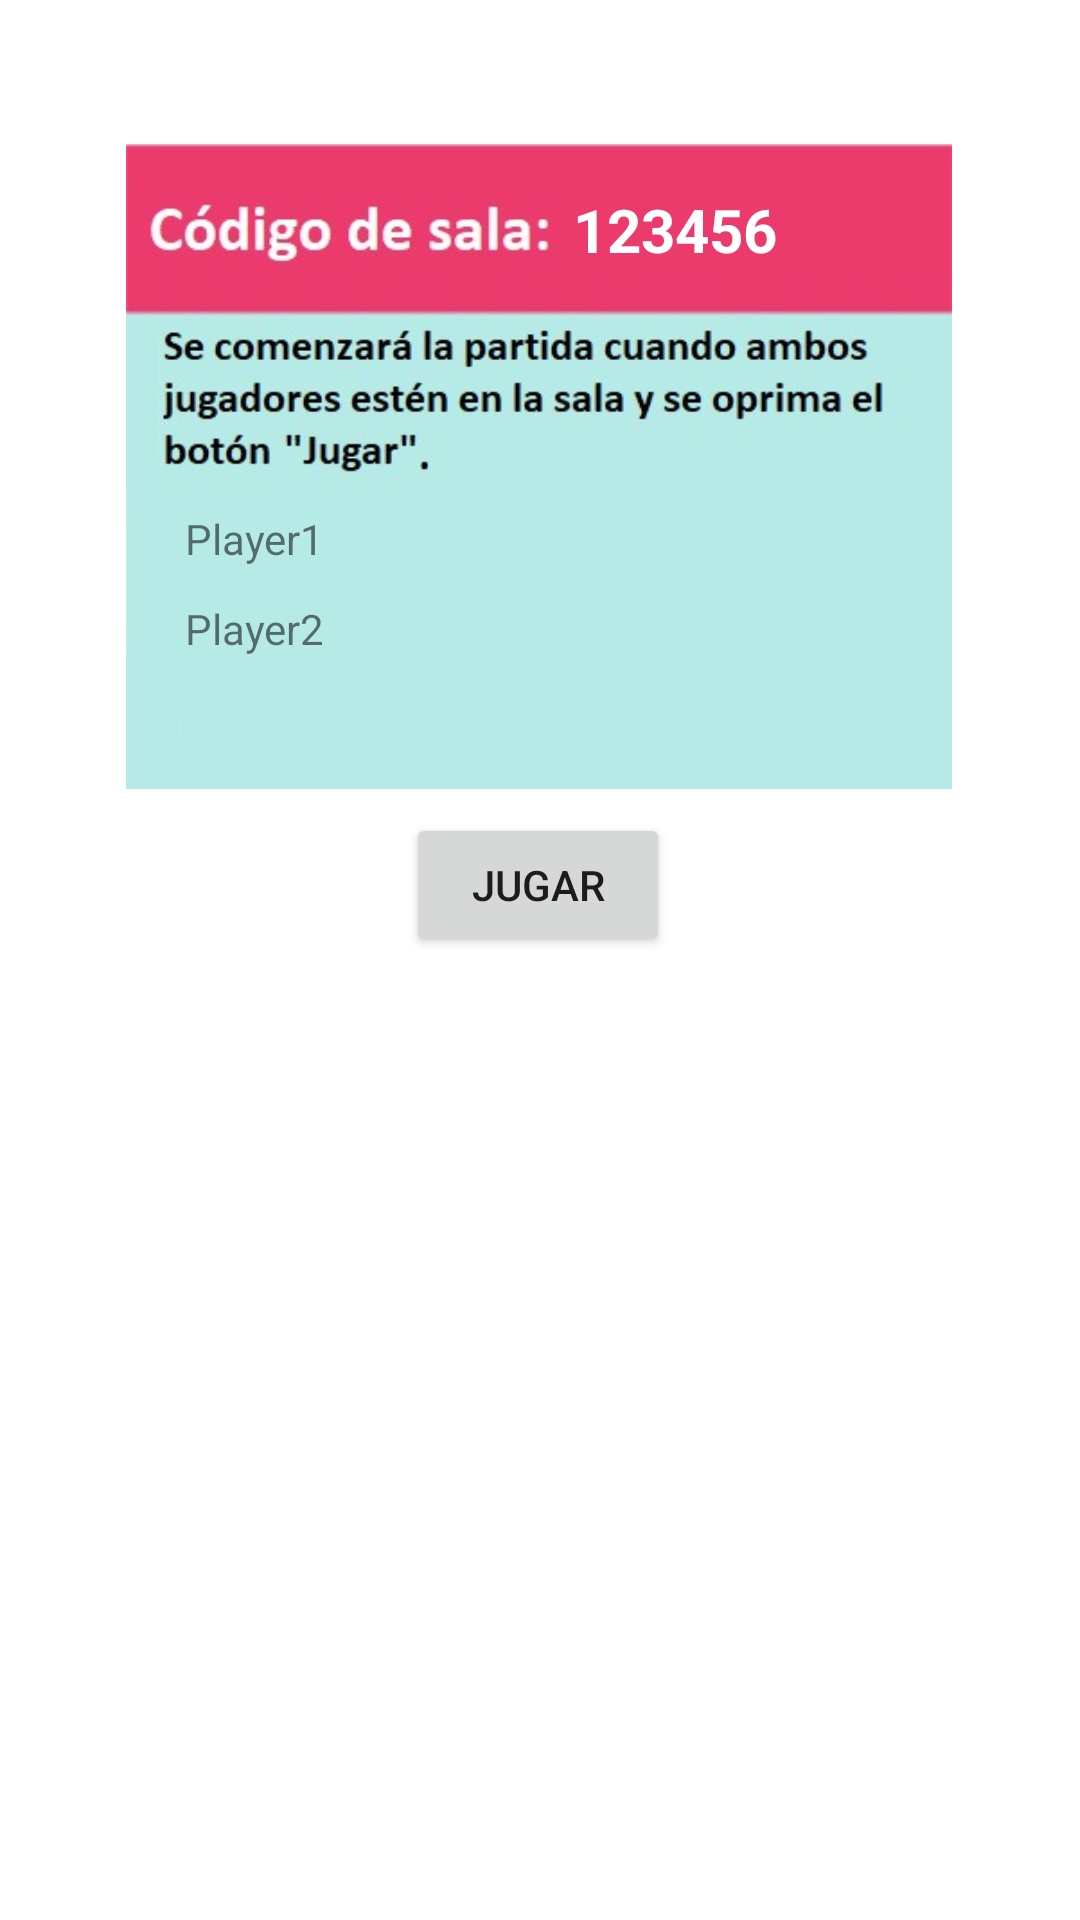

The Android layout XML behind this screen, and the referenced resources:
<!-- AndroidManifest.xml: application theme Theme.ProyectoFinal -->
<!-- res/layout/fragment_waiting_room.xml -->
<?xml version="1.0" encoding="utf-8"?>
<androidx.constraintlayout.widget.ConstraintLayout xmlns:android="http://schemas.android.com/apk/res/android"
    xmlns:app="http://schemas.android.com/apk/res-auto"
    xmlns:tools="http://schemas.android.com/tools"
    android:layout_width="match_parent"
    android:layout_height="match_parent"
    tools:context=".ui.waitingroom.WaitingRoomFragment">

    <Button
        android:id="@+id/button_play_game"
        android:layout_width="wrap_content"
        android:layout_height="wrap_content"
        android:layout_marginTop="8dp"
        android:text="@string/button_play_game"
        app:layout_constraintEnd_toEndOf="parent"
        app:layout_constraintHorizontal_bias="0.498"
        app:layout_constraintStart_toStartOf="parent"
        app:layout_constraintTop_toBottomOf="@+id/image_waiting_room"
        tools:ignore="TextContrastCheck" />

    <ImageView
        android:id="@+id/image_waiting_room"
        android:layout_width="304dp"
        android:layout_height="215dp"
        android:layout_marginTop="48dp"
        android:src="@drawable/waitingroomimage"
        app:layout_constraintEnd_toEndOf="parent"
        app:layout_constraintHorizontal_bias="0.495"
        app:layout_constraintStart_toStartOf="parent"
        app:layout_constraintTop_toTopOf="parent"
        tools:ignore="ImageContrastCheck"
        android:contentDescription="@null" />

    <TextView
        android:id="@+id/text_view_player1"
        android:layout_width="wrap_content"
        android:layout_height="wrap_content"
        android:layout_marginTop="170dp"
        android:layout_marginEnd="190dp"
        android:text="@string/text_view_player1"
        app:layout_constraintEnd_toEndOf="parent"
        app:layout_constraintStart_toStartOf="parent"
        app:layout_constraintTop_toTopOf="parent"
        tools:ignore="TextContrastCheck" />

    <TextView
        android:id="@+id/text_view_player2"
        android:layout_width="wrap_content"
        android:layout_height="wrap_content"
        android:layout_marginTop="200dp"
        android:layout_marginEnd="190dp"
        android:text="@string/text_view_player2"
        app:layout_constraintEnd_toEndOf="parent"
        app:layout_constraintStart_toStartOf="parent"
        app:layout_constraintTop_toTopOf="parent"
        tools:ignore="TextContrastCheck" />

    <TextView
        android:id="@+id/text_view_code"
        style="@style/TextViewCode"
        android:layout_width="wrap_content"
        android:layout_height="wrap_content"
        android:layout_marginTop="63dp"
        android:layout_marginEnd="-90dp"
        android:text="@string/text_view_code"
        app:layout_constraintEnd_toEndOf="parent"
        app:layout_constraintStart_toStartOf="parent"
        app:layout_constraintTop_toTopOf="parent" />
</androidx.constraintlayout.widget.ConstraintLayout>
<!-- resources referenced by this layout -->
<resources>
  <!-- drawable waitingroomimage: jpeg bitmap (drawable, 24680 bytes) -->
  <string name="button_play_game">Jugar</string>
  <string name="text_view_code">123456</string>
  <string name="text_view_player1">Player1</string>
  <string name="text_view_player2">Player2</string>
  <style name="TextViewCode">
          <item name="android:textColor">@color/white</item>
          <item name="android:textSize">20sp</item>
          <item name="android:textStyle">bold</item>
      </style>
  <style name="Theme.ProyectoFinal" parent="Theme.MaterialComponents.DayNight.DarkActionBar">
          
          <item name="colorPrimary">@color/colorPrimary</item>
          <item name="colorPrimaryVariant">@color/black</item>
          <item name="colorOnPrimary">@color/white</item>
          
          <item name="colorSecondary">@color/teal_200</item>
          <item name="colorSecondaryVariant">@color/teal_700</item>
          <item name="colorOnSecondary">@color/black</item>
          
          <item name="android:statusBarColor" tools:targetApi="l">?attr/colorPrimaryVariant</item>
          
      </style>
  <item name="white" type="color">#ffffff</item>
  <color name="colorPrimary">#EB3A6C</color>
  <item name="black" type="color">#000000</item>
  <color name="teal_200">#FF03DAC5</color>
  <color name="teal_700">#FF018786</color>
</resources>
